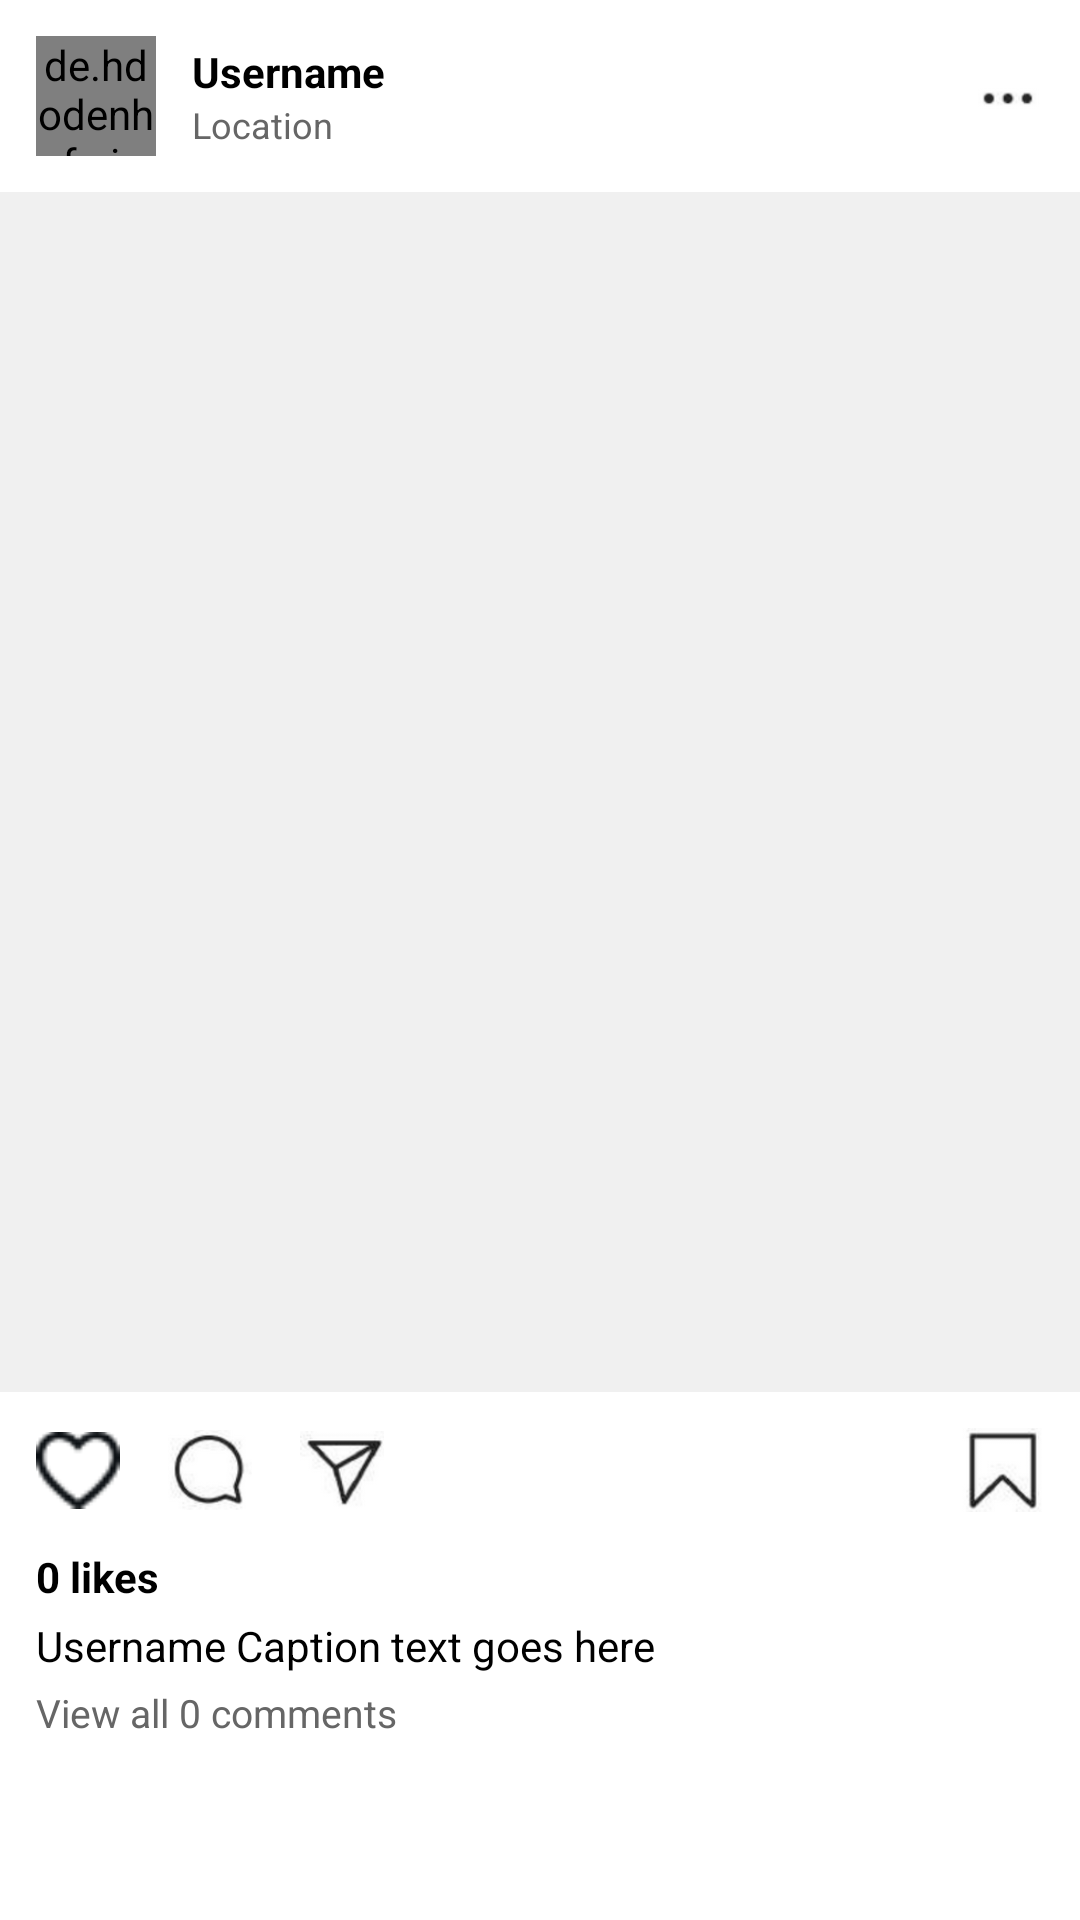

Write the Android layout XML for this screen, with the resource values it uses.
<!-- AndroidManifest.xml: application theme Theme._21i075323i0721 -->
<!-- res/layout/post_item.xml -->
<?xml version="1.0" encoding="utf-8"?>
<LinearLayout xmlns:android="http://schemas.android.com/apk/res/android"
    xmlns:app="http://schemas.android.com/apk/res-auto"
    android:layout_width="match_parent"
    android:layout_height="wrap_content"
    android:orientation="vertical"
    android:background="#FFFFFF"
    android:layout_marginBottom="8dp">

    
    <RelativeLayout
        android:layout_width="match_parent"
        android:layout_height="wrap_content"
        android:padding="12dp">

        <de.hdodenhof.circleimageview.CircleImageView
            android:id="@+id/userAvatar"
            android:layout_width="40dp"
            android:layout_height="40dp"
            android:layout_alignParentStart="true"
            android:layout_centerVertical="true"
            android:src="@drawable/profile"
            app:civ_border_width="1dp"
            app:civ_border_color="#DDDDDD" />

        <LinearLayout
            android:layout_width="wrap_content"
            android:layout_height="wrap_content"
            android:layout_toEndOf="@id/userAvatar"
            android:layout_centerVertical="true"
            android:layout_marginStart="12dp"
            android:orientation="vertical">

            <TextView
                android:id="@+id/username"
                android:layout_width="wrap_content"
                android:layout_height="wrap_content"
                android:text="Username"
                android:textColor="#000000"
                android:textSize="14sp"
                android:textStyle="bold" />

            <TextView
                android:layout_marginRight="2sp"
                android:id="@+id/Location"
                android:layout_width="wrap_content"
                android:layout_height="wrap_content"
                android:text="Location"
                android:textColor="#666666"
                android:textSize="12sp" />
        </LinearLayout>

        <ImageView
            android:id="@+id/moreoptions"
            android:layout_width="24dp"
            android:layout_height="24dp"
            android:layout_alignParentEnd="true"
            android:layout_centerVertical="true"
            android:src="@drawable/more_icon" />
    </RelativeLayout>

    
    <ImageView
        android:id="@+id/postimage"
        android:layout_width="match_parent"
        android:layout_height="400dp"
        android:scaleType="centerCrop"
        android:background="#F0F0F0" />

    
    <LinearLayout
        android:layout_width="match_parent"
        android:layout_height="wrap_content"
        android:orientation="horizontal"
        android:padding="12dp">

        <ImageView
            android:id="@+id/likeButton"
            android:layout_width="28dp"
            android:layout_height="28dp"
            android:src="@drawable/ic_heart_outline"
            android:layout_marginEnd="16dp" />

        <ImageView
            android:id="@+id/commentbutton"
            android:layout_width="28dp"
            android:layout_height="28dp"
            android:src="@drawable/post_comment_icon"
            android:layout_marginEnd="16dp" />

        <ImageView
            android:id="@+id/sharebutton"
            android:layout_width="28dp"
            android:layout_height="28dp"
            android:src="@drawable/post_share_icon" />

        <View
            android:layout_width="0dp"
            android:layout_height="1dp"
            android:layout_weight="1" />

        <ImageView
            android:id="@+id/savebutton"
            android:layout_width="28dp"
            android:layout_height="28dp"
            android:src="@drawable/post_save_icon" />
    </LinearLayout>

    
    <TextView
        android:id="@+id/likesCounts"
        android:layout_width="wrap_content"
        android:layout_height="wrap_content"
        android:layout_marginStart="12dp"
        android:text="0 likes"
        android:textColor="#000000"
        android:textSize="14sp"
        android:textStyle="bold" />

    
    <TextView
        android:id="@+id/caption_post"
        android:layout_width="match_parent"
        android:layout_height="wrap_content"
        android:layout_marginStart="12dp"
        android:layout_marginEnd="12dp"
        android:layout_marginTop="4dp"
        android:text="Username Caption text goes here"
        android:textColor="#000000"
        android:textSize="14sp"
        android:maxLines="2"
        android:ellipsize="end" />

    
    <TextView
        android:id="@+id/commentCount"
        android:layout_width="wrap_content"
        android:layout_height="wrap_content"
        android:layout_marginStart="12dp"
        android:layout_marginTop="4dp"
        android:layout_marginBottom="8dp"
        android:text="View all 0 comments"
        android:textColor="#666666"
        android:textSize="13sp" />

</LinearLayout>
<!-- resources referenced by this layout -->
<resources>
  <!-- drawable ic_heart_outline: png bitmap (drawable, 660 bytes) -->
  <!-- drawable more_icon: png bitmap (drawable, 1307 bytes) -->
  <!-- drawable post_comment_icon: png bitmap (drawable, 5684 bytes) -->
  <!-- drawable post_save_icon: png bitmap (drawable, 4131 bytes) -->
  <!-- drawable post_share_icon: png bitmap (drawable, 4834 bytes) -->
  <!-- drawable profile: png bitmap (drawable, 206671 bytes) -->
  <style name="Theme._21i075323i0721" parent="Base.Theme._21i075323i0721" />
  <style name="Base.Theme._21i075323i0721" parent="Theme.Material3.DayNight.NoActionBar">
          
          
      </style>
</resources>
